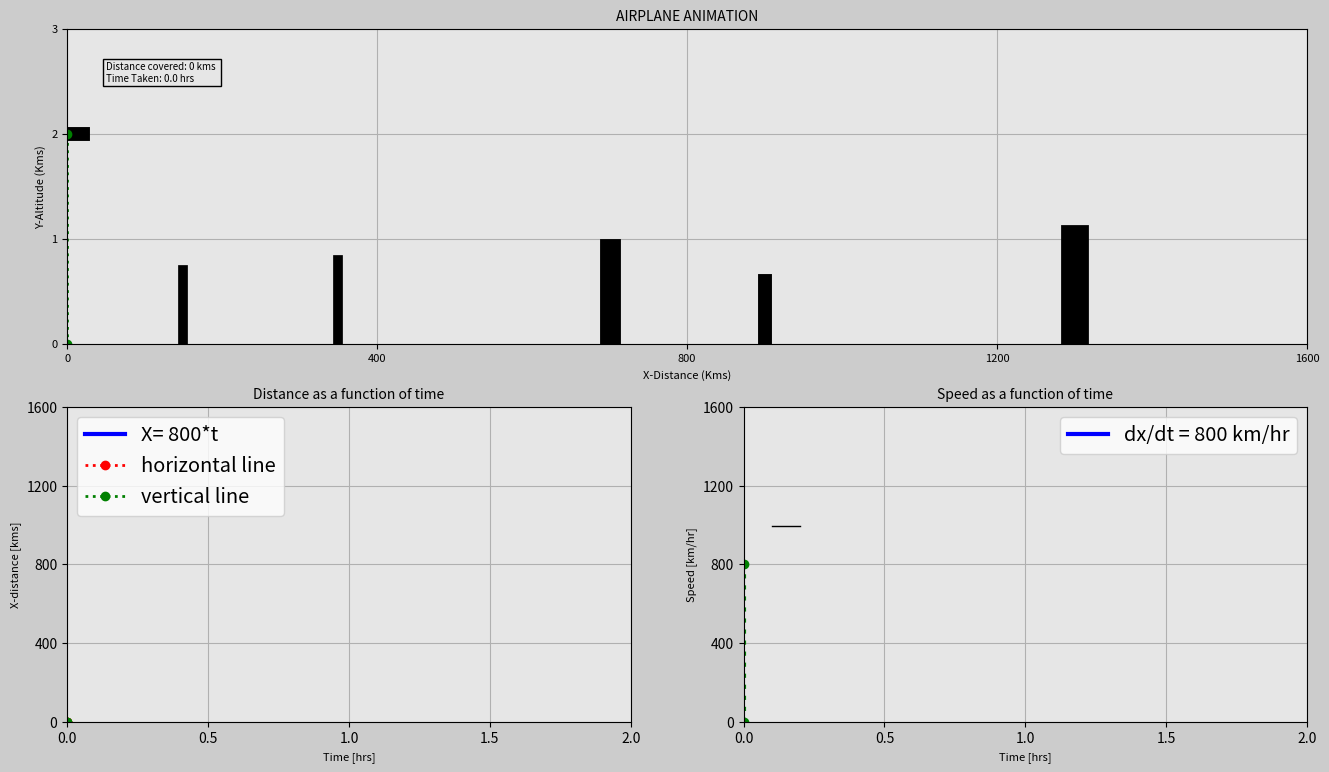

Recreate this plot in Python.
#importing the required libraries

import matplotlib.pyplot as plt 
import matplotlib.gridspec as gridspec
import matplotlib.animation as animation
import numpy as np  

#Initial Values
t0 = 0 #[hrs]
t_end = 2 #[hrs]
dt = 0.005 #[hrs]
altitude = 2 #[hrs]


#Create array for item
t = np.arange(t0,t_end+dt,dt)


#Create a X array
x = (800)*(t)


#Create a Y array
y = np.ones(len(t))* altitude

#Speed Array
speed_x = np.ones(len(t))*800


############### ANIMATION ############### 
frame_amount = len(t)
dot = np.zeros(frame_amount)
n = 20
for i in range(0,frame_amount):
    if i ==n:
        dot[i] = x[n]
        n+=20
    else:
        dot[i] = x[n-20]

def update_plot(num):
    #Subplot 1
    plane_trajectory.set_data(dot[0:num],y[0:num])
    plane_1.set_data([x[num]-40,x[num]+20],[y[num]-0,y[num]+0])
    wing_1.set_data([x[num]-20,x[num]+0],[y[num]+0.3,y[num]+0])
    wing_2.set_data([x[num]-20,x[num]+0],[y[num]-0.3,y[num]+0])
    wing_3.set_data([x[num]-40,x[num]-30],[y[num]+0.15,y[num]+0])
    wing_4.set_data([x[num]-40,x[num]-30],[y[num]-0.15,y[num]+0])
    vertical_line_0.set_data([x[num],x[num]],[0,y[num]])   
    text_ax1.set_text(f"Distance covered: {int(x[num])} kms \nTime Taken: {round(t[num],1)} hrs")
    

    #Subplot 2
    x_dist.set_data(t[0:num],x[0:num])
    horizontal_line_1.set_data([t[0],t[num]],[x[num],x[num]])
    vertical_line_1.set_data([t[num],t[num]],[x[0],x[num]])   


    #Subplot 3
    speed.set_data(t[0:num],speed_x[0:num])
    vertical_line_2.set_data([t[num],t[num]], [0,speed_x[num]])
    if num != 0:
        division_x_distance.set_text(str(int(x[num])))
        division_x_time.set_text(str(round(t[num],2)))
        division_result.set_text("= " + str(int(x[num]/t[num])) + " [km/hr]")


    return plane_trajectory,plane_1,wing_1,wing_2,wing_3,wing_4,text_ax1,horizontal_line_1,vertical_line_1,x_dist,vertical_line_0,speed,vertical_line_2,division_x_distance,division_x_time,division_result
    


fig = plt.figure( figsize=(16,9), dpi = 80, facecolor=(0.8,0.8,0.8))
gs = gridspec.GridSpec(2,2)


#Subplot 1
ax1 = fig.add_subplot(gs[0,:], facecolor=(0.9,0.9,0.9))
plane_trajectory, = ax1.plot( [], [], 'r:o', linewidth = 2)
plane_1, = ax1.plot([], [], 'k', linewidth = 10)
wing_1, = ax1.plot([], [], 'k', linewidth = 5)
wing_2, = ax1.plot([], [], 'k', linewidth = 5)
wing_3, = ax1.plot([], [], 'k', linewidth = 3)
wing_4, = ax1.plot([], [], 'k', linewidth = 3)

#Skyscrapers
S_1, = ax1.plot([350,350],[0,0.8],'k',linewidth=7)
S_2, = ax1.plot([150,150],[0,0.7],'k',linewidth=7)
S_3, = ax1.plot([700,700],[0,0.9],'k',linewidth=15)
S_4, = ax1.plot([900,900],[0,0.6],'k',linewidth=10)
S_5, = ax1.plot([1300,1300],[0,1.0],'k',linewidth=20)


#Text Objects
distance = 0
box = dict(boxstyle= "square",fc=(0.9,0.9,0.9), ec ="k",lw = 1)
text_ax1 = ax1.text(50,2.5, "", size = 7, color ='k', bbox = box)

#Properties
plt.title("AIRPLANE ANIMATION",fontsize=10)
plt.xlim(x[0],x[-1])
plt.xticks(np.arange(x[0],x[-1]+1,x[-1]/4),size = 8)
plt.xlabel("X-Distance (Kms)",fontsize=8)
plt.ylim(0,altitude+1)
plt.yticks(np.arange(0,y[-1]+2,y[-1]/y[-1]),size = 8)
vertical_line_0, = ax1.plot([], [],"g:o", linewidth = 2, label= "vertical line")
plt.ylabel("Y-Altitude (Kms)",fontsize=8 )
plt.grid(True)


#Subplot 2
ax2 = fig.add_subplot(gs[1,0],facecolor = (0.9,0.9,0.9))
x_dist, = ax2.plot([], [], '-b', linewidth = 3, label= "X= 800*t")
horizontal_line_1, = ax2.plot([], [],'r:o', linewidth = 2, label= "horizontal line")
vertical_line_1, = ax2.plot([], [],"g:o", linewidth = 2, label= "vertical line")
plt.ylim(x[0],x[-1])
plt.yticks(np.arange(x[0],x[-1]+1,x[-1]/4))
plt.ylabel("X-distance [kms]",fontsize=8)
plt.xlim(0,y[0])
plt.xticks(np.arange(t[0],t[-1]+dt,t[-1]/4))
plt.xlabel("Time [hrs]",fontsize=8)
plt.title("Distance as a function of time",fontsize=10)
plt.legend(loc="upper left", fontsize = 'x-large')
plt.grid(True)



#Subplot 3
ax3 = fig.add_subplot(gs[1,1],facecolor = (0.9,0.9,0.9))
speed, = ax3.plot([], [], "-b",linewidth = 3, label = "dx/dt = 800 km/hr")
plt.ylim(0,speed_x[-1]*2)
plt.yticks(np.arange(0,speed_x[-1]*2+1,speed_x[-1]*0.5),size =10)
plt.ylabel("Speed [km/hr]",fontsize=8)
plt.xlim(t[0],t[-1])
plt.xticks(np.arange(0,t[-1]+dt,t[-1]/4),size = 10)
plt.legend(loc="upper right", fontsize = 'x-large')
plt.xlabel("Time [hrs]",fontsize=8)
plt.grid(True)
plt.title("Speed as a function of time",fontsize=10)
vertical_line_2, = ax3.plot([], [], "g:o", linewidth = 3)
division_line = ax3.plot([0.1,0.20], [995,995], "k", linewidth=1)
division_x_distance = ax3.text(0.1, 1015,"", fontsize = 10,color = 'r')
division_x_time = ax3.text(0.1, 895,"",fontsize = 10, color = 'r')
division_result = ax3.text(0.25, 955,"", fontsize=10, color = "g")


plane_ani = animation.FuncAnimation(fig,update_plot,frames = frame_amount, interval=20, repeat=True, blit = True)
plt.show()
